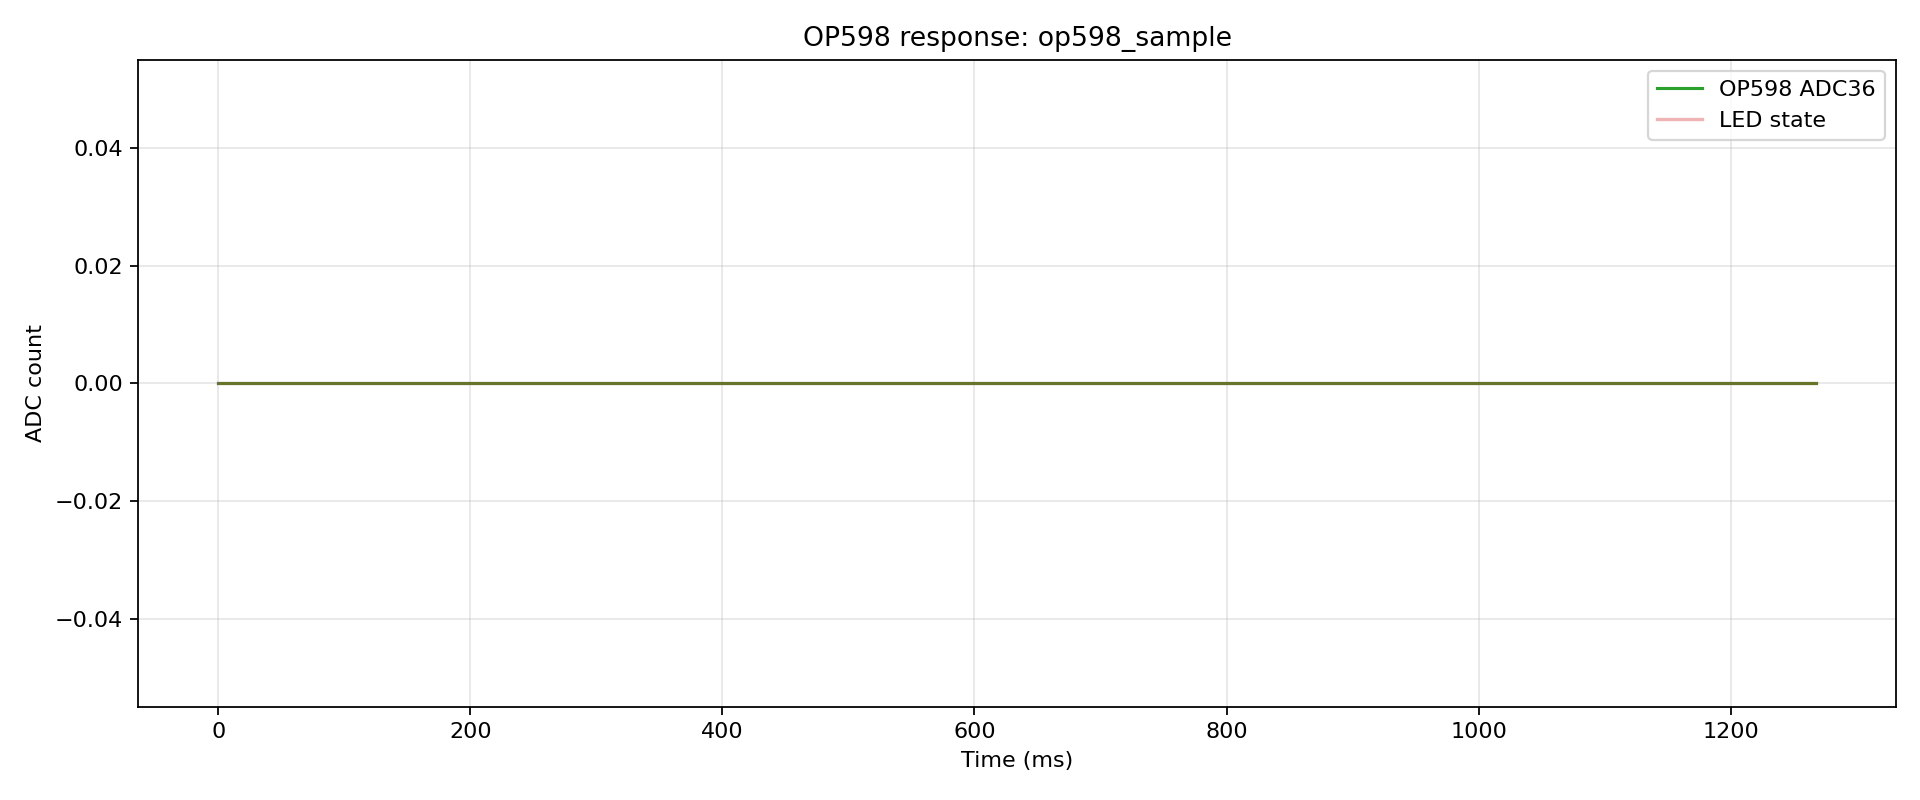

Source data for this figure (header and first rows):
index, t_us, t_ms, adc, led, phase, pulse_index
0, 21, 0.021, 0, 0, steady, -1
1, 4683, 4.683, 0, 0, steady, -1
2, 9182, 9.182, 0, 0, steady, -1
3, 17808, 17.81, 0, 0, steady, -1
4, 22299, 22.3, 0, 0, steady, -1
5, 27807, 27.81, 0, 0, steady, -1
6, 37812, 37.81, 0, 0, steady, -1
7, 42295, 42.3, 0, 0, steady, -1
8, 46793, 46.79, 0, 0, steady, -1
9, 57807, 57.81, 0, 0, steady, -1
10, 62312, 62.31, 0, 0, steady, -1
11, 66804, 66.8, 0, 0, steady, -1
12, 71305, 71.31, 0, 0, steady, -1
13, 77808, 77.81, 0, 0, steady, -1
14, 87811, 87.81, 0, 0, steady, -1
15, 92313, 92.31, 0, 0, steady, -1
16, 96821, 96.82, 0, 0, steady, -1
17, 101331, 101.3, 0, 0, steady, -1
18, 107812, 107.8, 0, 0, steady, -1
19, 117808, 117.8, 0, 0, steady, -1
20, 122345, 122.3, 0, 0, steady, -1
21, 126873, 126.9, 0, 0, steady, -1
22, 137812, 137.8, 0, 0, steady, -1
23, 142338, 142.3, 0, 0, steady, -1
24, 146870, 146.9, 0, 0, steady, -1
25, 157807, 157.8, 0, 0, steady, -1
26, 162342, 162.3, 0, 0, steady, -1
27, 166875, 166.9, 0, 0, steady, -1
28, 171412, 171.4, 0, 0, steady, -1
29, 177808, 177.8, 0, 0, steady, -1
30, 187812, 187.8, 0, 0, steady, -1
31, 192350, 192.3, 0, 0, steady, -1
32, 196898, 196.9, 0, 0, steady, -1
33, 207808, 207.8, 0, 0, steady, -1
34, 212355, 212.4, 0, 0, steady, -1
35, 216901, 216.9, 0, 0, steady, -1
36, 221451, 221.5, 0, 0, steady, -1
37, 227808, 227.8, 0, 0, steady, -1
38, 237812, 237.8, 0, 0, steady, -1
39, 242363, 242.4, 0, 0, steady, -1
40, 246919, 246.9, 0, 0, steady, -1
41, 257808, 257.8, 0, 0, steady, -1
42, 262371, 262.4, 0, 0, steady, -1
43, 266928, 266.9, 0, 0, steady, -1
44, 271491, 271.5, 0, 0, steady, -1
45, 277808, 277.8, 0, 0, steady, -1
46, 283978, 284, 0, 0, steady, -1
47, 297808, 297.8, 0, 0, steady, -1
48, 302297, 302.3, 0, 0, steady, -1
49, 306780, 306.8, 0, 0, steady, -1
50, 311269, 311.3, 0, 0, steady, -1
51, 317808, 317.8, 0, 0, steady, -1
52, 327811, 327.8, 0, 0, steady, -1
53, 332316, 332.3, 0, 0, steady, -1
54, 336815, 336.8, 0, 0, steady, -1
55, 347807, 347.8, 0, 0, steady, -1
56, 352310, 352.3, 0, 0, steady, -1
57, 356812, 356.8, 0, 0, steady, -1
58, 361320, 361.3, 0, 0, steady, -1
59, 367808, 367.8, 0, 0, steady, -1
... 140 more rows
